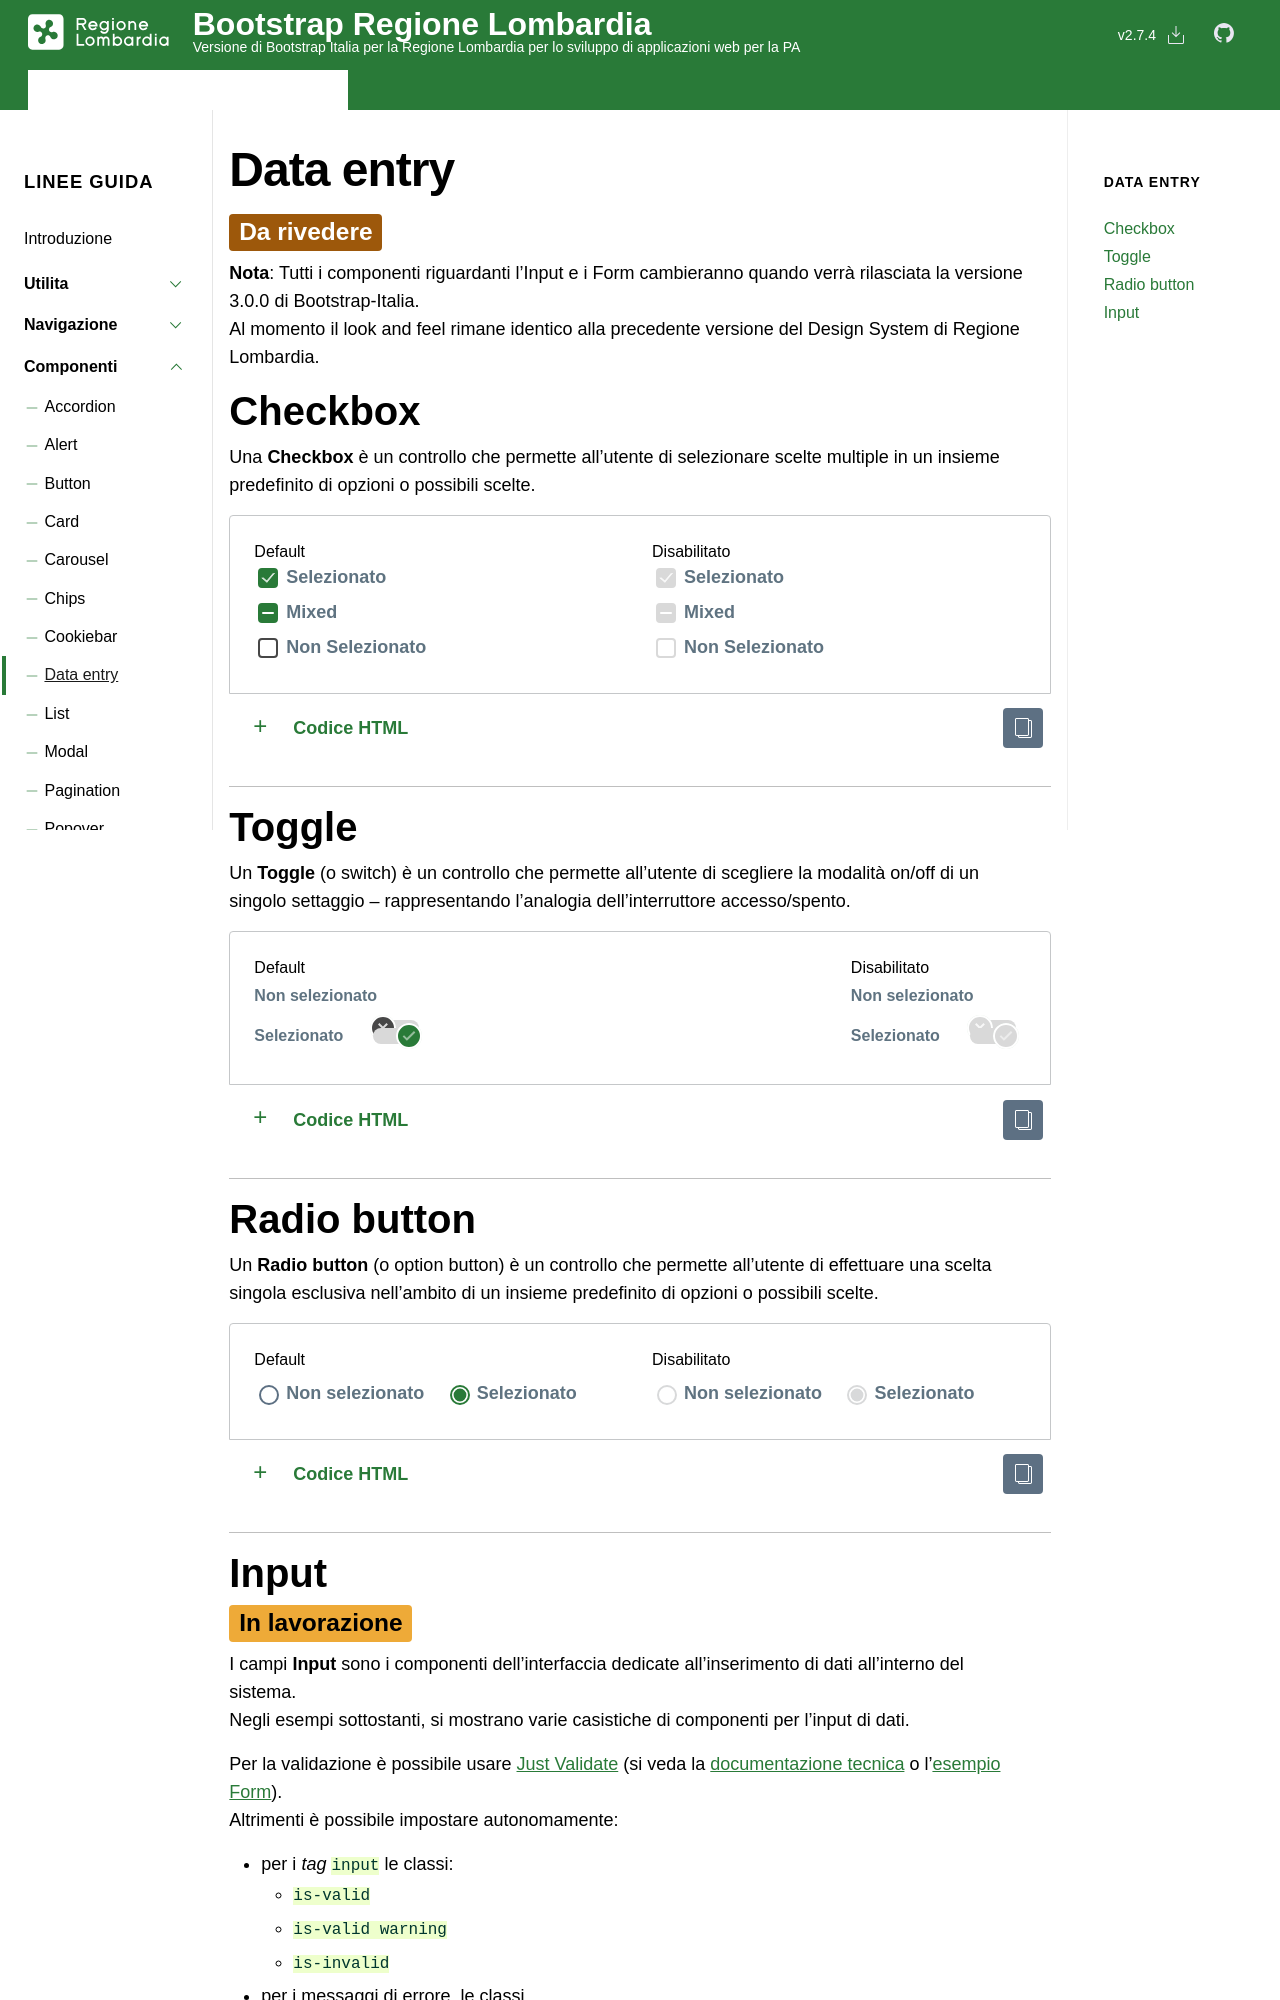

repository: RegioneLombardia/bootstrap-lombardia · page: docs/it25/componenti/data-entry/index.html · generator: jekyll

---
layout: it25_docs
title: Data entry
group: componenti
toc: true
---

<div class="h4"><span class="badge bg-warning">Da rivedere</span></div>

**Nota**: Tutti i componenti riguardanti l'Input e i Form cambieranno quando verrà rilasciata la versione 3.0.0 di Bootstrap-Italia.  
Al momento il look and feel rimane identico alla precedente versione del Design System di Regione Lombardia.

## Checkbox

Una **Checkbox** è un controllo che permette all’utente di selezionare scelte multiple in un insieme predefinito di opzioni o possibili scelte.


{% comment %}Example name: IT25 Checkbox {% endcomment %}
{% capture example %}
<div class="row">
  <div class="col">Default</div>
  <div class="col">Disabilitato</div>
</div>
<div class="row">
  <div class="col">
    <div class="form-check">
      <input id="check1" class="" type="checkbox" checked="checked" />
      <label for="check1" class="">Selezionato</label>
    </div>
  </div>
  <div class="col">
    <div class="form-check">
      <input id="check2" class="" type="checkbox" checked="checked" disabled="" />
      <label for="check2" class="disabled">Selezionato</label>
    </div>
  </div>
</div>
<div class="row">
  <div class="col">
    <div class="form-check">
      <input id="check3" class="semi-checked" type="checkbox" />
      <label for="check3" class="">Mixed</label>
    </div>
  </div>
  <div class="col">
    <div class="form-check">
      <input id="check4" class="semi-checked" type="checkbox" disabled="" />
      <label for="check4" class="disabled">Mixed</label>
    </div>
  </div>
</div>
<div class="row">
  <div class="col">
    <div class="form-check">
      <input id="check5" class="" type="checkbox" />
      <label for="check5" class="">Non Selezionato</label>
    </div>
  </div>
  <div class="col">
    <div class="form-check">
      <input id="check6" class="" type="checkbox" disabled="" />
      <label for="check6" class="disabled">Non Selezionato</label>
    </div>
  </div>
</div>
{% endcapture %}{% include example.html content=example %}

---

## Toggle

Un **Toggle** (o switch) è un controllo che permette all’utente di scegliere la modalità on/off di un singolo settaggio – rappresentando l’analogia dell’interruttore accesso/spento.

{% capture example %}
  <div class="row justify-content-between">
    <div class="col-3">
      <div>Default</div>
      <div class="toggles">
        <label for="toggleEsempio1a">
          Non selezionato
          <input type="checkbox" id="toggleEsempio1a">
          <span class="lever leverRight"></span>
        </label>
      </div>
      <div class="toggles">
        <label for="toggleEsempio1b">
          Selezionato
          <input type="checkbox" id="toggleEsempio1b" checked>
          <span class="lever"></span>
        </label>
      </div>
    </div>
    <div class="col-3">
      <div>Disabilitato</div>
      <div class="toggles">
        <label for="toggleEsempio2a">
          Non selezionato
          <input disabled type="checkbox" id="toggleEsempio2a">
          <span class="lever"></span>
        </label>
      </div>
      <div class="toggles">
        <label for="toggleEsempio2b">
          Selezionato
          <input disabled type="checkbox" id="toggleEsempio2b" checked>
          <span class="lever leverRight"></span>
        </label>
      </div> 
    </div>
  </div>
{% endcapture %}{% include example.html content=example %}


---


## Radio button

Un **Radio button** (o option button) è un controllo che permette all’utente di effettuare una scelta singola esclusiva nell’ambito
di un insieme predefinito di opzioni o possibili scelte.

{% capture example %}
  <div class="row">
    <div class="col">
    <div>Default</div>
      <div class="form-check form-check-inline">
        <input name="gruppo1" type="radio" id="radio1">
        <label for="radio1">Non selezionato</label>
      </div>
      <div class="form-check form-check-inline">
        <input name="gruppo1" type="radio" id="radio2" checked>
        <label for="radio2">Selezionato</label>
      </div>
    </div>
    <div class="col">
      <div>Disabilitato</div>
      <div class="form-check form-check-inline">
        <input name="gruppo2" type="radio" id="radio3" disabled>
        <label for="radio3">Non selezionato</label>
      </div>
      <div class="form-check form-check-inline">
        <input name="gruppo2" type="radio" id="radio4" checked disabled>
        <label for="radio4">Selezionato</label>
      </div>
    </div>
  </div>
{% endcapture %}{% include example.html content=example %}


---
